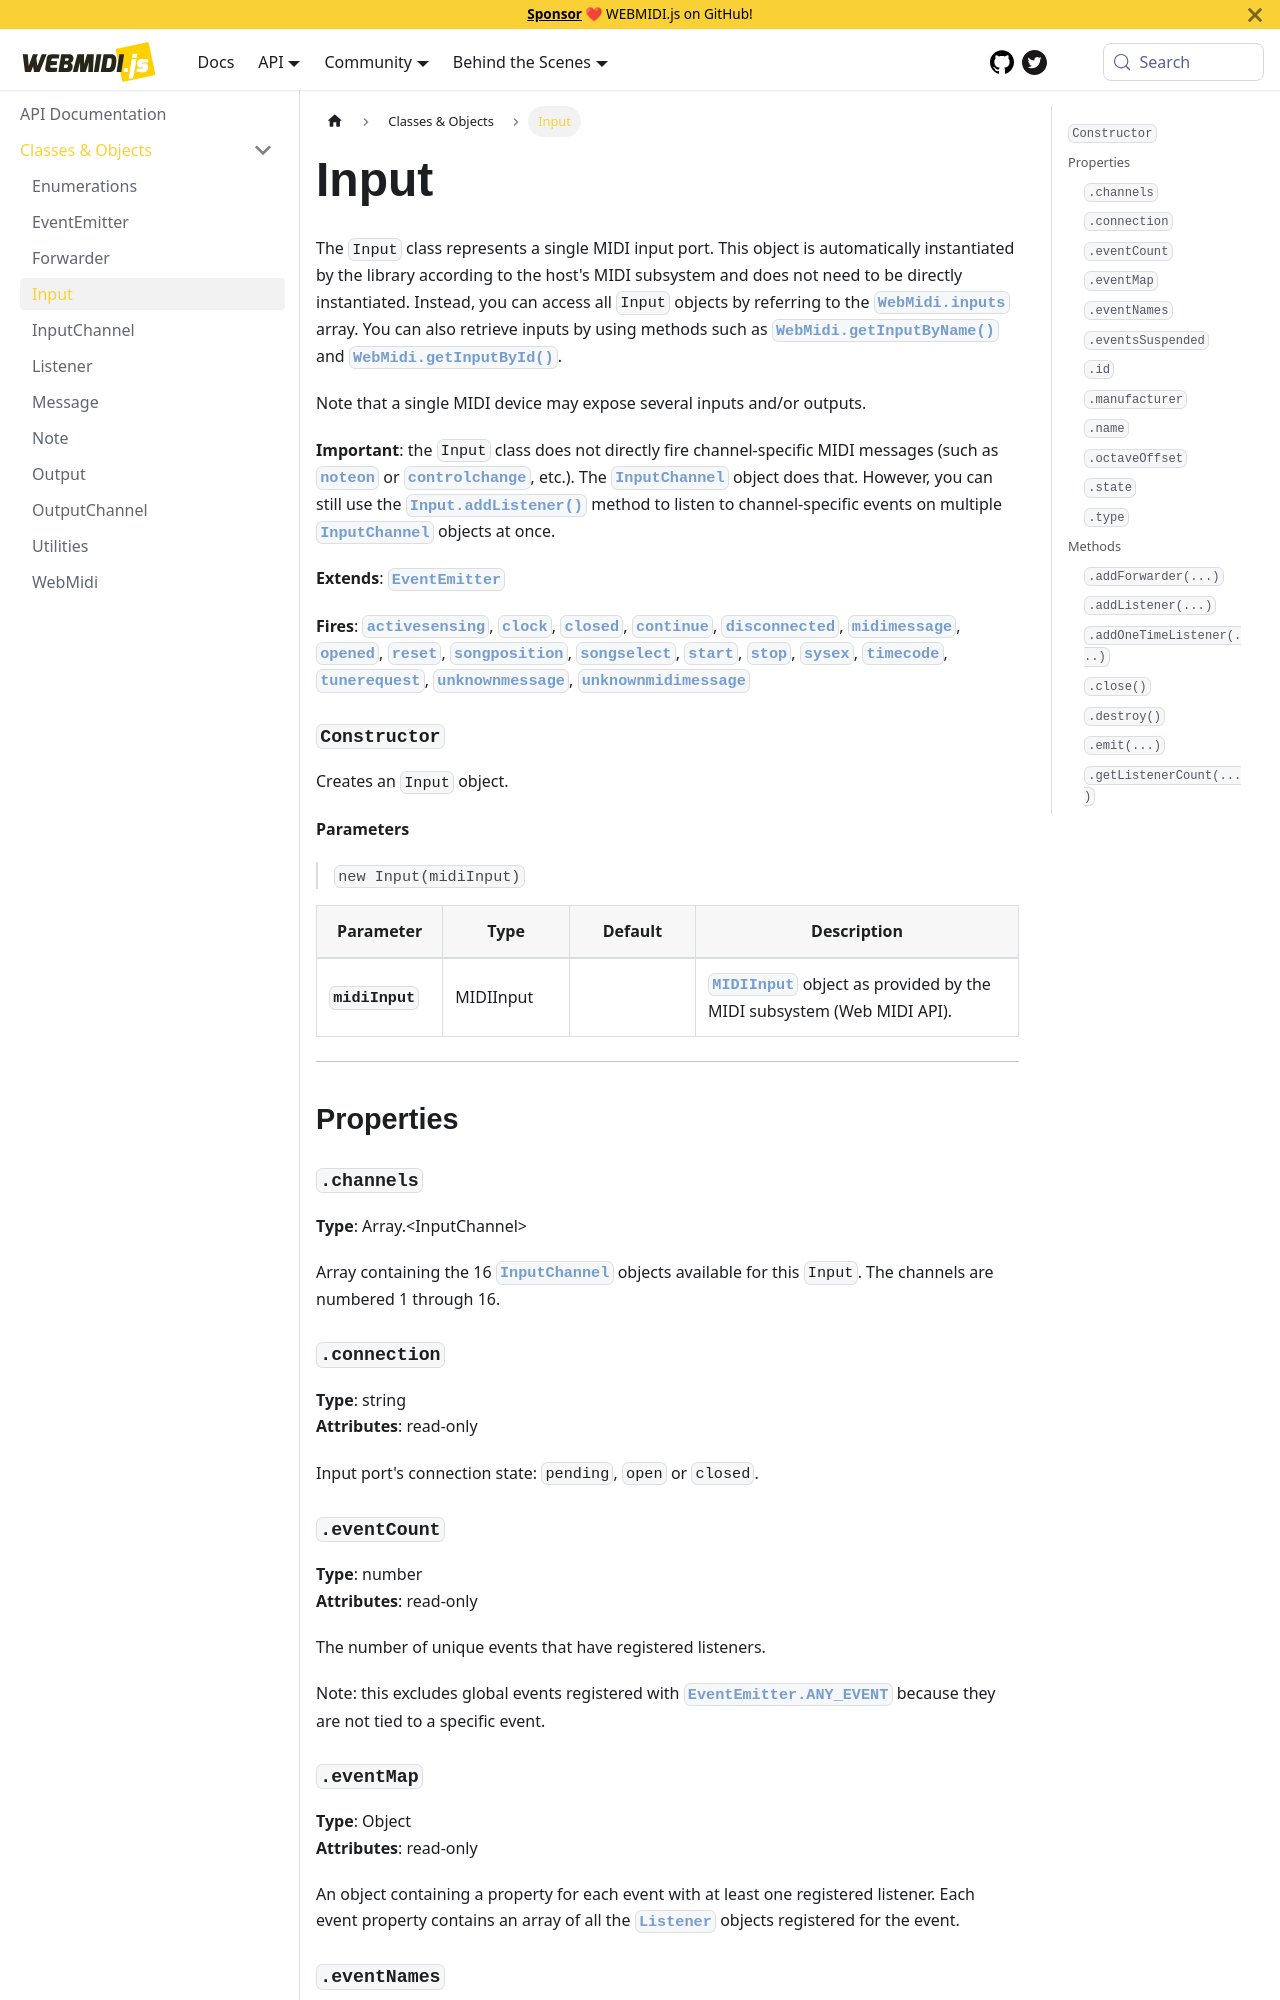

repository: djipco/webmidi · page: api/classes/Input/index.html · generator: docusaurus


# Input

The `Input` class represents a single MIDI input port. This object is automatically instantiated
by the library according to the host's MIDI subsystem and does not need to be directly
instantiated. Instead, you can access all `Input` objects by referring to the
[`WebMidi.inputs`](WebMidi#inputs) array. You can also retrieve inputs by using methods such as
[`WebMidi.getInputByName()`](WebMidi#getInputByName) and
[`WebMidi.getInputById()`](WebMidi#getInputById).

Note that a single MIDI device may expose several inputs and/or outputs.

**Important**: the `Input` class does not directly fire channel-specific MIDI messages
(such as [`noteon`](InputChannel#event-noteon) or
[`controlchange`](InputChannel#event-controlchange), etc.). The [`InputChannel`](InputChannel)
object does that. However, you can still use the
[`Input.addListener()`](#addListener) method to listen to channel-specific events on multiple
[`InputChannel`](InputChannel) objects at once.


**Extends**: [`EventEmitter`](EventEmitter)
<!--**Extends**: EventEmitter-->

**Fires**: [`activesensing`](#event-activesensing), [`clock`](#event-clock), [`closed`](#event-closed), [`continue`](#event-continue), [`disconnected`](#event-disconnected), [`midimessage`](#event-midimessage), [`opened`](#event-opened), [`reset`](#event-reset), [`songposition`](#event-songposition), [`songselect`](#event-songselect), [`start`](#event-start), [`stop`](#event-stop), [`sysex`](#event-sysex), [`timecode`](#event-timecode), [`tunerequest`](#event-tunerequest), [`unknownmessage`](#event-unknownmessage), [`unknownmidimessage`](#event-unknownmidimessage)

### `Constructor`

Creates an `Input` object.


  **Parameters**

  > `new Input(midiInput)`

  <div class="parameter-table-container">

  | Parameter    | Type         | Default      | Description  |
  | ------------ | ------------ | ------------ | ------------ |
    |**`midiInput`** | MIDIInput<br /> ||[`MIDIInput`](https://developer.mozilla.org/en-US/docs/Web/API/MIDIInput) object as provided by the MIDI subsystem (Web MIDI API).|

  </div>



***

## Properties

### `.channels` {#channels}
**Type**: Array.&lt;InputChannel&gt;<br />


Array containing the 16 [`InputChannel`](InputChannel) objects available for this `Input`. The
channels are numbered 1 through 16.


### `.connection` {#connection}
**Type**: string<br />
**Attributes**: read-only<br />


Input port's connection state: `pending`, `open` or `closed`.
